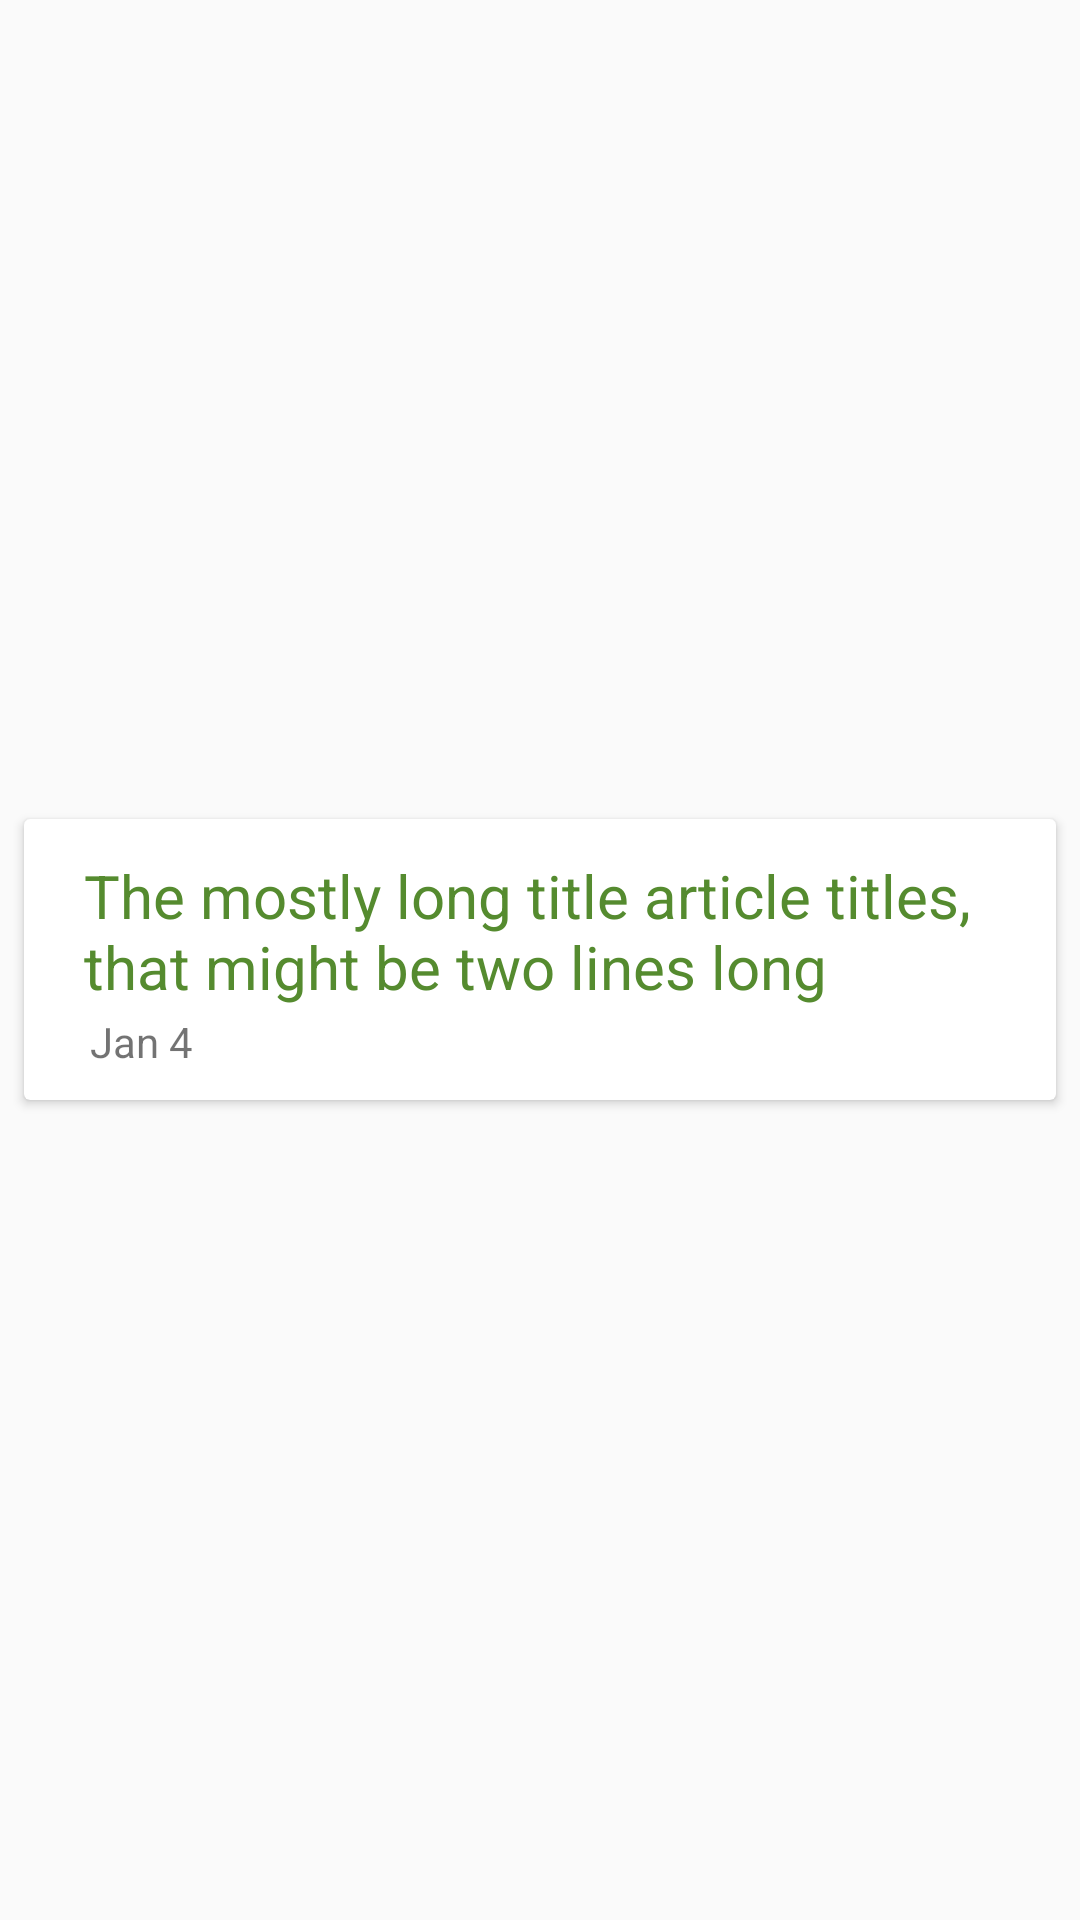

Here is an Android app screen rendered from its layout file. Give the layout XML and the strings, colors and styles it references.
<!-- AndroidManifest.xml: application theme AppTheme -->
<!-- res/layout/article_item.xml -->
<?xml version="1.0" encoding="utf-8"?>
<LinearLayout xmlns:android="http://schemas.android.com/apk/res/android"
    android:layout_width="match_parent"
    android:layout_height="wrap_content">

    <android.support.v7.widget.CardView xmlns:card_view="http://schemas.android.com/apk/res-auto"
        android:id="@+id/card_view"
        style="@style/BarakahCard"
        android:layout_width="match_parent"
        android:layout_height="wrap_content"
        android:layout_gravity="center">

        <RelativeLayout
            style="@style/BarakahCardLayout"
            android:layout_width="wrap_content"
            android:layout_height="wrap_content"
            android:orientation="horizontal"

            >


            <RelativeLayout
                android:layout_width="wrap_content"
                android:layout_height="wrap_content"

                android:layout_alignParentLeft="true"
                android:layout_toLeftOf="@+id/article_image"
                android:paddingBottom="0dp"
                android:paddingLeft="@dimen/card_items_padding"
                android:paddingRight="0dp"
                android:paddingTop="@dimen/card_items_padding"

                >

                <TextView
                    android:id="@+id/article_title"
                    style="@style/primary_text"
                    android:layout_width="wrap_content"
                    android:layout_height="wrap_content"

                    android:text="The mostly long title article titles, that might be two lines long" />

                <TextView
                    android:id="@+id/article_date"
                    style="@style/secondary_text"
                    android:layout_width="wrap_content"
                    android:layout_height="wrap_content"

                    android:layout_below="@id/article_title"
                    android:text="Jan 4" />


            </RelativeLayout>

            <ImageView
                android:id="@+id/article_image"
                style="@style/BarakahCardImage"
                android:layout_alignParentRight="true"
                android:visibility="gone"

                />
        </RelativeLayout>
    </android.support.v7.widget.CardView>

</LinearLayout>
<!-- resources referenced by this layout -->
<resources>
  <dimen name="card_items_padding">4dp</dimen>
  <style name="BarakahCard" parent="CardView.Light">
  
          <item name="android:layout_marginBottom">@dimen/activity_padding_small</item>
          <item name="android:layout_marginTop">@dimen/activity_padding_small</item>
          <item name="android:layout_marginRight">@dimen/activity_padding_big</item>
          <item name="android:layout_marginLeft">@dimen/activity_padding_big</item>
  
  
      </style>
  <style name="BarakahCardImage">
          <item name="android:layout_width">@dimen/card_image_width</item>
          <item name="android:layout_height">@dimen/card_image_height</item>
          <item name="android:layout_gravity">top</item>
      </style>
  <style name="BarakahCardLayout">
          <item name="android:paddingTop">@dimen/card_padding_top_bottom</item>
          <item name="android:paddingBottom">@dimen/card_padding_top_bottom</item>
          <item name="android:paddingLeft">@dimen/card_padding_left_right</item>
          <item name="android:paddingRight">@dimen/card_padding_left_right</item>
      </style>
  <style name="primary_text">
          <item name="android:textSize">20sp</item>
          <item name="android:textColor">@color/primary_color_dark</item>
  
  
      </style>
  <style name="secondary_text">
          <item name="android:textSize">14sp</item>
          <item name="android:textColor">@color/secondary_text</item>
          <item name="android:padding">2dp</item>
      </style>
  <style name="AppTheme" parent="AppBaseTheme">
          
  
  
          <item name="colorPrimary">@color/primary_color</item>
          <item name="colorPrimaryDark">@color/primary_color_dark</item>
          <item name="colorAccent">@color/accent_color</item>
  
  
      </style>
  <dimen name="activity_padding_small">3dp</dimen>
  <dimen name="activity_padding_big">8dp</dimen>
  <dimen name="card_image_width">100dp</dimen>
  <dimen name="card_image_height">75dp</dimen>
  <dimen name="card_padding_top_bottom">8dp</dimen>
  <dimen name="card_padding_left_right">16dp</dimen>
  <color name="primary_color_dark">#558b2f</color>
  <color name="secondary_text">#8C000000</color>
  <style name="AppBaseTheme" parent="Theme.AppCompat.Light">
          
          <item name="colorPrimary">@color/primary_color</item>
          <item name="colorPrimaryDark">@color/primary_color_dark</item>
          <item name="colorAccent">@color/accent_color</item>
      </style>
  <color name="primary_color">#7cb342</color>
  <color name="accent_color">#CC99FF</color>
</resources>
